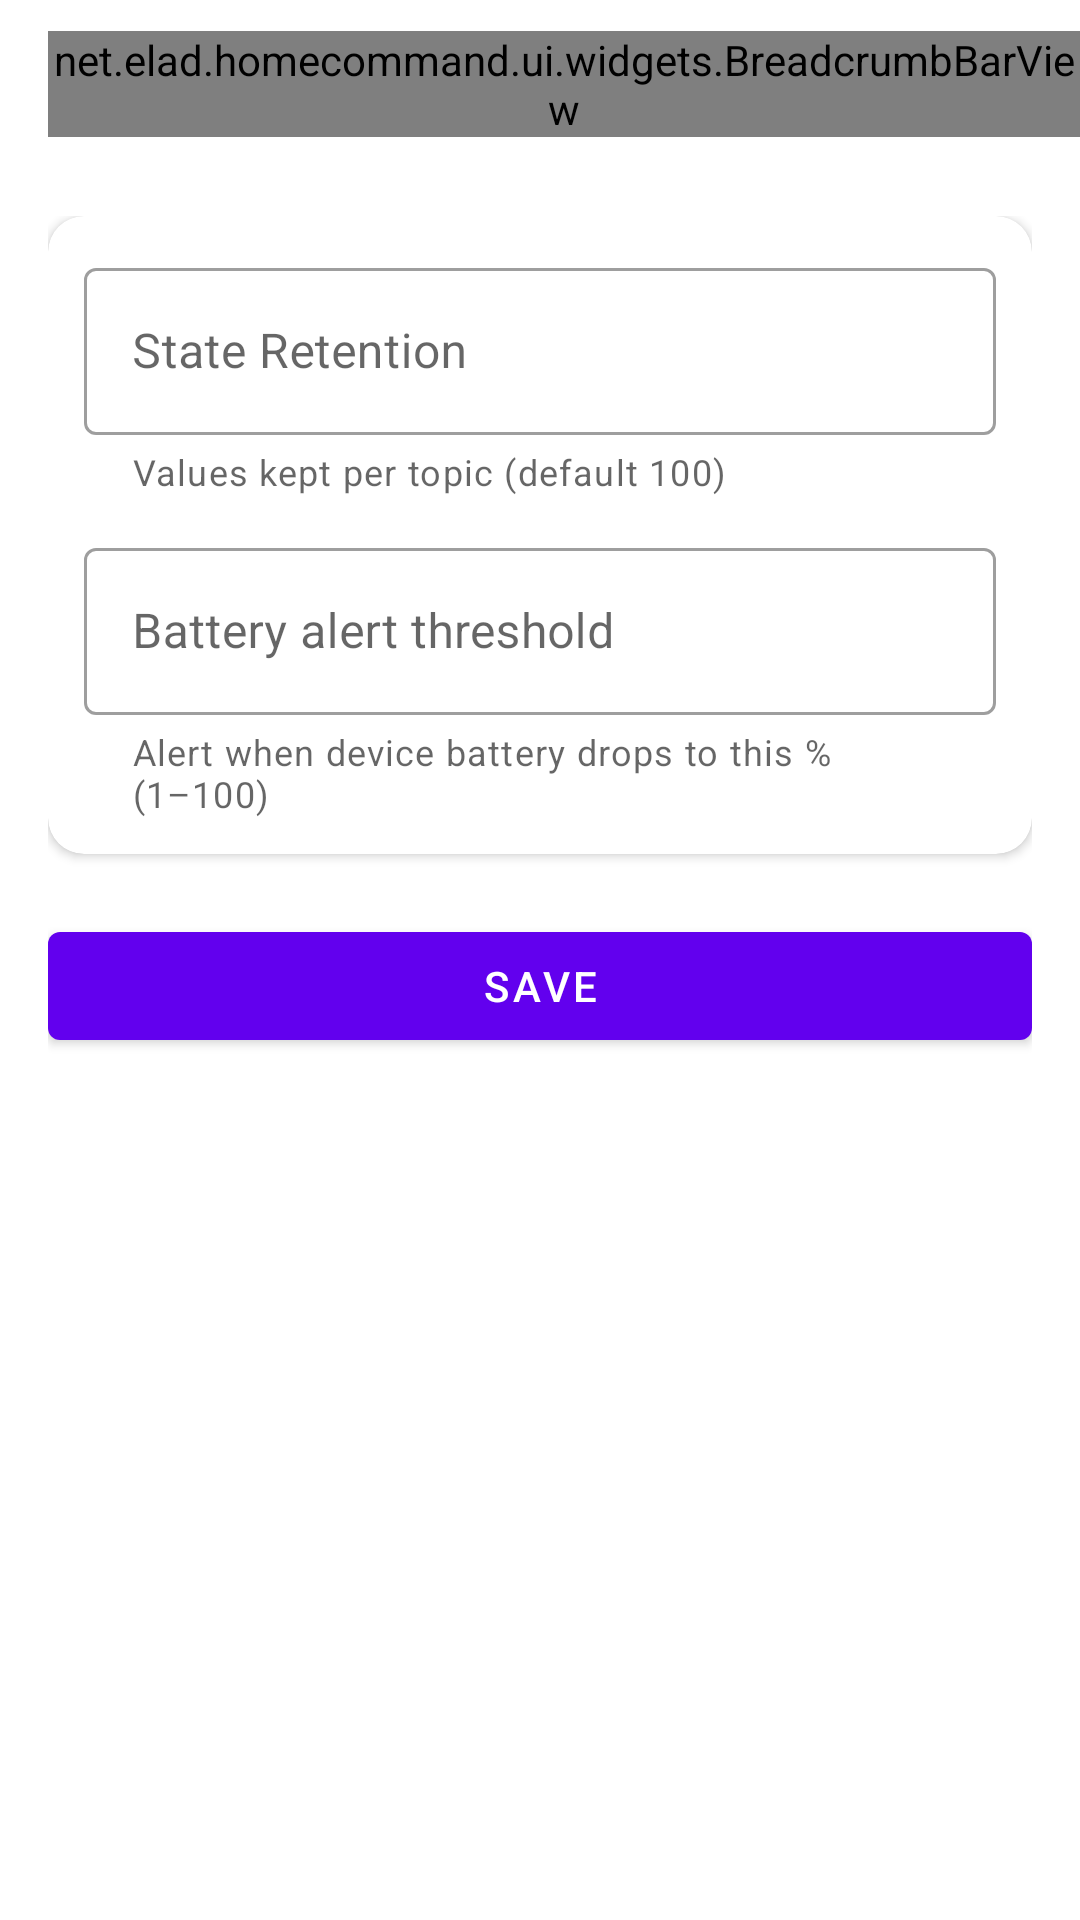

Produce the Android XML layout that renders to this screen, including the resource entries it uses.
<!-- AndroidManifest.xml: application theme Theme.HomeCommand -->
<!-- res/layout/activity_general.xml -->
<?xml version="1.0" encoding="utf-8"?>
<androidx.drawerlayout.widget.DrawerLayout
    xmlns:android="http://schemas.android.com/apk/res/android"
    xmlns:app="http://schemas.android.com/apk/res-auto"
    android:id="@+id/drawer_layout"
    android:layout_width="match_parent"
    android:layout_height="match_parent"
    android:fitsSystemWindows="true">

    <LinearLayout
        android:id="@+id/root"
        android:layout_width="match_parent"
        android:layout_height="match_parent"
        android:background="?android:attr/colorBackground"
        android:orientation="vertical">

        <com.google.android.material.appbar.MaterialToolbar
            android:id="@+id/toolbar"
            android:layout_width="match_parent"
            android:layout_height="?attr/actionBarSize">

            <net.elad.homecommand.ui.widgets.BreadcrumbBarView
                android:id="@+id/breadcrumb"
                android:layout_width="match_parent"
                android:layout_height="wrap_content"
                android:layout_gravity="center_vertical|start" />

        </com.google.android.material.appbar.MaterialToolbar>

        <ScrollView
            android:layout_width="match_parent"
            android:layout_height="0dp"
            android:layout_weight="1"
            android:fillViewport="true">

            <LinearLayout
                android:id="@+id/scroll_content"
                android:layout_width="match_parent"
                android:layout_height="wrap_content"
                android:orientation="vertical"
                android:padding="16dp">

                <com.google.android.material.card.MaterialCardView
                    android:layout_width="match_parent"
                    android:layout_height="wrap_content"
                    app:cardCornerRadius="12dp"
                    app:cardElevation="2dp">

                    <LinearLayout
                        android:layout_width="match_parent"
                        android:layout_height="wrap_content"
                        android:orientation="vertical"
                        android:padding="12dp">

                        <com.google.android.material.textfield.TextInputLayout
                            android:id="@+id/edit_state_retention_layout"
                            android:layout_width="match_parent"
                            android:layout_height="wrap_content"
                            android:hint="@string/state_retention"
                            app:helperText="@string/state_retention_helper"
                            style="@style/Widget.MaterialComponents.TextInputLayout.OutlinedBox"
                            android:layout_marginBottom="12dp">

                            <com.google.android.material.textfield.TextInputEditText
                                android:id="@+id/edit_state_retention"
                                android:layout_width="match_parent"
                                android:layout_height="wrap_content"
                                android:inputType="number"
                                android:singleLine="true" />

                        </com.google.android.material.textfield.TextInputLayout>

                        <com.google.android.material.textfield.TextInputLayout
                            android:id="@+id/edit_battery_threshold_layout"
                            android:layout_width="match_parent"
                            android:layout_height="wrap_content"
                            android:hint="@string/battery_alert_threshold"
                            app:helperText="@string/battery_alert_threshold_helper"
                            style="@style/Widget.MaterialComponents.TextInputLayout.OutlinedBox">

                            <com.google.android.material.textfield.TextInputEditText
                                android:id="@+id/edit_battery_threshold"
                                android:layout_width="match_parent"
                                android:layout_height="wrap_content"
                                android:inputType="number"
                                android:singleLine="true" />

                        </com.google.android.material.textfield.TextInputLayout>

                    </LinearLayout>

                </com.google.android.material.card.MaterialCardView>

                <com.google.android.material.button.MaterialButton
                    android:id="@+id/btn_save"
                    android:layout_width="match_parent"
                    android:layout_height="wrap_content"
                    android:layout_marginTop="20dp"
                    android:text="@string/save" />

            </LinearLayout>

        </ScrollView>

    </LinearLayout>

    <com.google.android.material.navigation.NavigationView
        android:id="@+id/nav_drawer"
        android:layout_width="wrap_content"
        android:layout_height="match_parent"
        android:layout_gravity="start"
        android:fitsSystemWindows="true"
        app:menu="@menu/drawer_menu" />

</androidx.drawerlayout.widget.DrawerLayout>
<!-- resources referenced by this layout -->
<resources>
  <string name="battery_alert_threshold">Battery alert threshold</string>
  <string name="battery_alert_threshold_helper">Alert when device battery drops to this % (1–100)</string>
  <string name="save">Save</string>
  <string name="state_retention">State Retention</string>
  <string name="state_retention_helper">Values kept per topic (default 100)</string>
  <style name="Theme.HomeCommand" parent="Theme.MaterialComponents.DayNight.NoActionBar">
          <item name="colorPrimary">@color/purple_500</item>
          <item name="colorPrimaryVariant">@color/purple_700</item>
          <item name="colorOnPrimary">@color/white</item>
          <item name="colorSecondary">@color/teal_200</item>
          <item name="colorSecondaryVariant">@color/teal_700</item>
          <item name="colorOnSecondary">@color/black</item>
  
          
          <item name="android:windowActivityTransitions">true</item>
          <item name="android:windowAllowEnterTransitionOverlap">true</item>
          <item name="android:windowAllowReturnTransitionOverlap">true</item>
  
          
          <item name="android:windowLightStatusBar">true</item>
          <item name="android:windowLightNavigationBar">true</item>
          <item name="android:statusBarColor">@android:color/transparent</item>
          <item name="android:navigationBarColor">?attr/colorSurface</item>
  
          
          <item name="touchSelectBackground">?android:attr/selectableItemBackground</item>
      </style>
  <color name="purple_500">#FF6200EE</color>
  <color name="purple_700">#FF3700B3</color>
  <color name="white">#FFFFFFFF</color>
  <color name="teal_200">#FF03DAC5</color>
  <color name="teal_700">#FF018786</color>
  <color name="black">#FF000000</color>
</resources>
